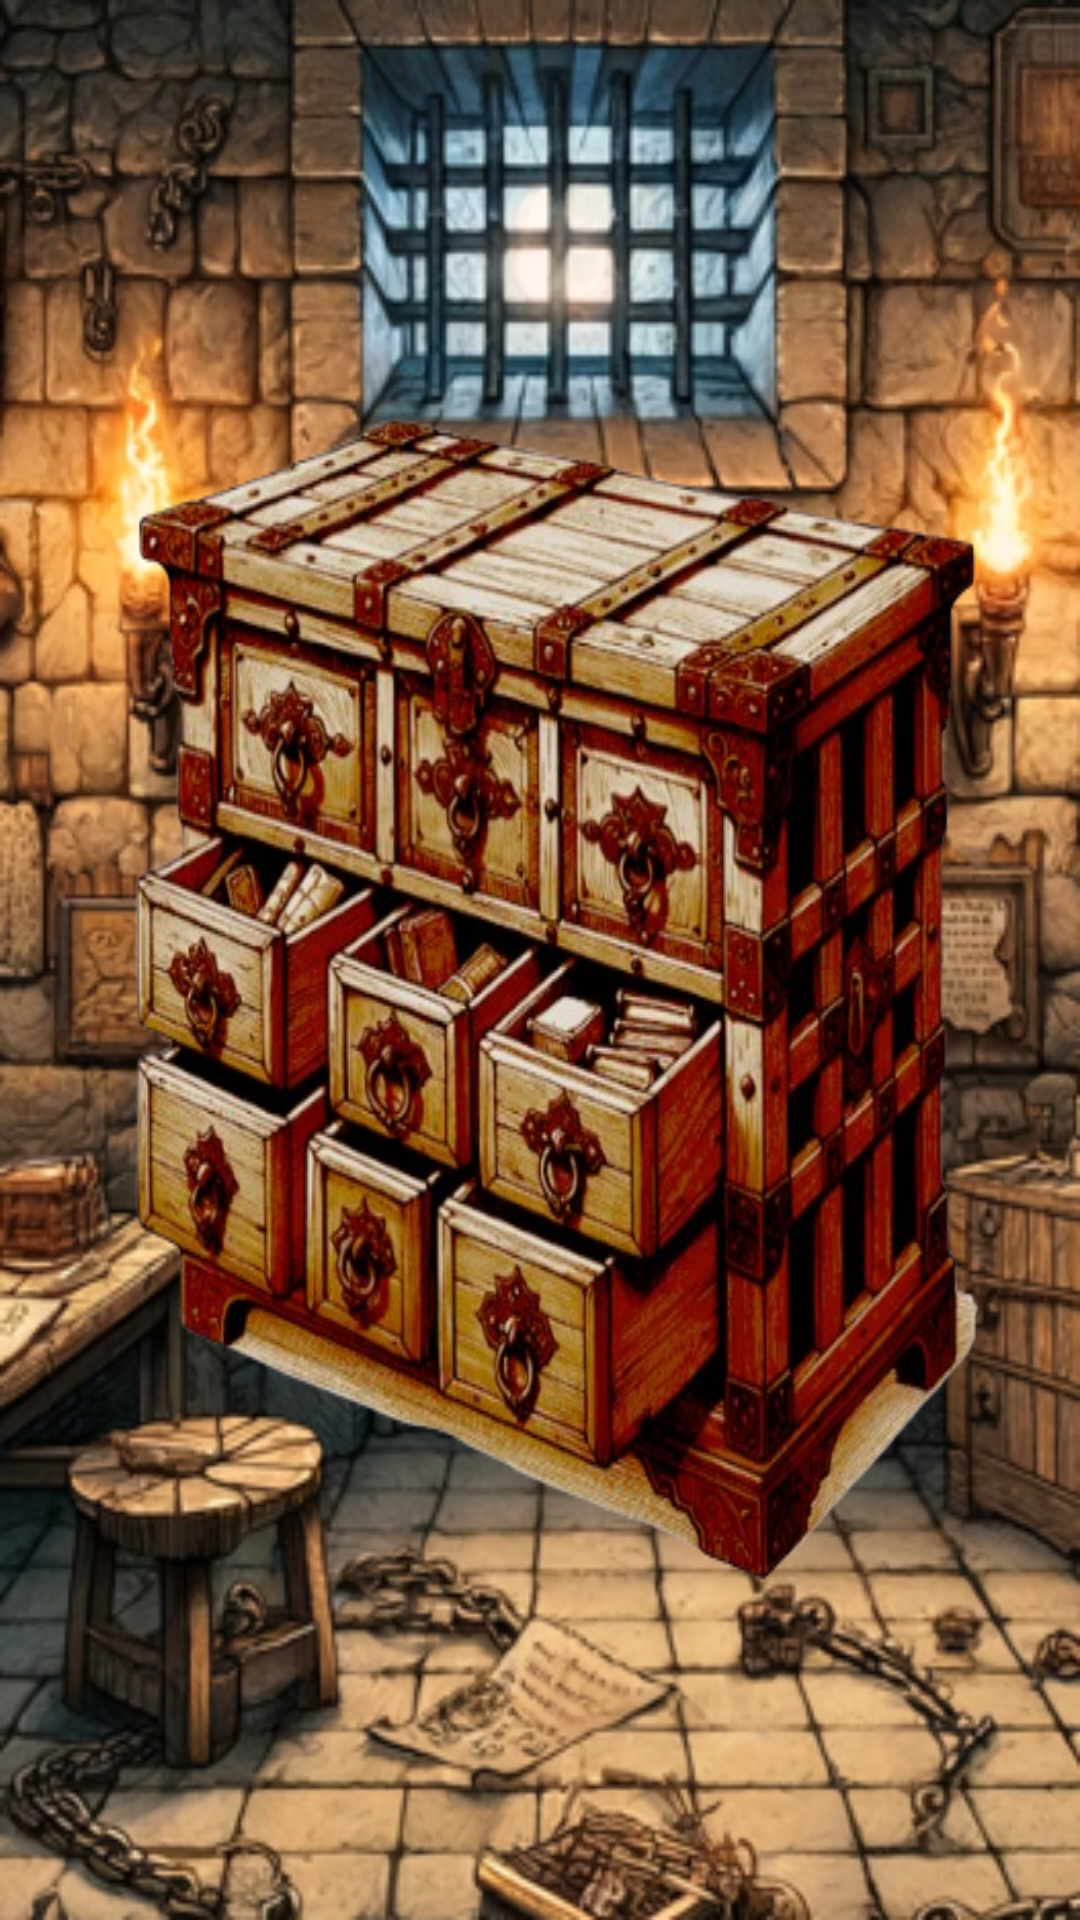

Here is an Android app screen rendered from its layout file. Give the layout XML and the strings, colors and styles it references.
<!-- AndroidManifest.xml: application theme Theme.Escape -->
<!-- res/layout/chapter1_area2.xml -->
<?xml version="1.0" encoding="utf-8"?>
<RelativeLayout xmlns:android="http://schemas.android.com/apk/res/android"
    android:layout_width="match_parent"
    android:layout_height="match_parent"
    android:background="@drawable/chapter1_area_background">

    <ImageView
        android:id="@+id/popupImageView"
        android:layout_width="wrap_content"
        android:layout_height="wrap_content"
        android:layout_centerInParent="true"
        android:contentDescription="Popup Image"
        android:scaleType="fitXY"
        android:src="@drawable/chapter1_area2_drawer" />
</RelativeLayout>
<!-- resources referenced by this layout -->
<resources>
  <!-- drawable chapter1_area2_drawer: png bitmap (drawable-v24, 347109 bytes) -->
  <!-- drawable chapter1_area_background: png bitmap (drawable, 334561 bytes) -->
  <style name="Theme.Escape" parent="Theme.MaterialComponents.DayNight.DarkActionBar">
          
          <item name="colorPrimary">@color/purple_500</item>
          <item name="colorPrimaryVariant">@color/purple_700</item>
          <item name="colorOnPrimary">@color/white</item>
          
          <item name="colorSecondary">@color/teal_200</item>
          <item name="colorSecondaryVariant">@color/teal_700</item>
          <item name="colorOnSecondary">@color/black</item>
          
          <item name="android:statusBarColor">?attr/colorPrimaryVariant</item>
          
          <item name="android:windowLayoutInDisplayCutoutMode" tools:ignore="NewApi">shortEdges</item>
      </style>
  <!-- not gathered from this repository: default colours our renderer supplied (Android Studio template values) -->
  <color name="purple_500">#FF6200EE</color>
  <color name="purple_700">#FF3700B3</color>
  <color name="teal_200">#FF03DAC5</color>
  <color name="teal_700">#FF018786</color>
  <color name="black">#FF000000</color>
  <color name="white">#FFFFFFFF</color>
</resources>
